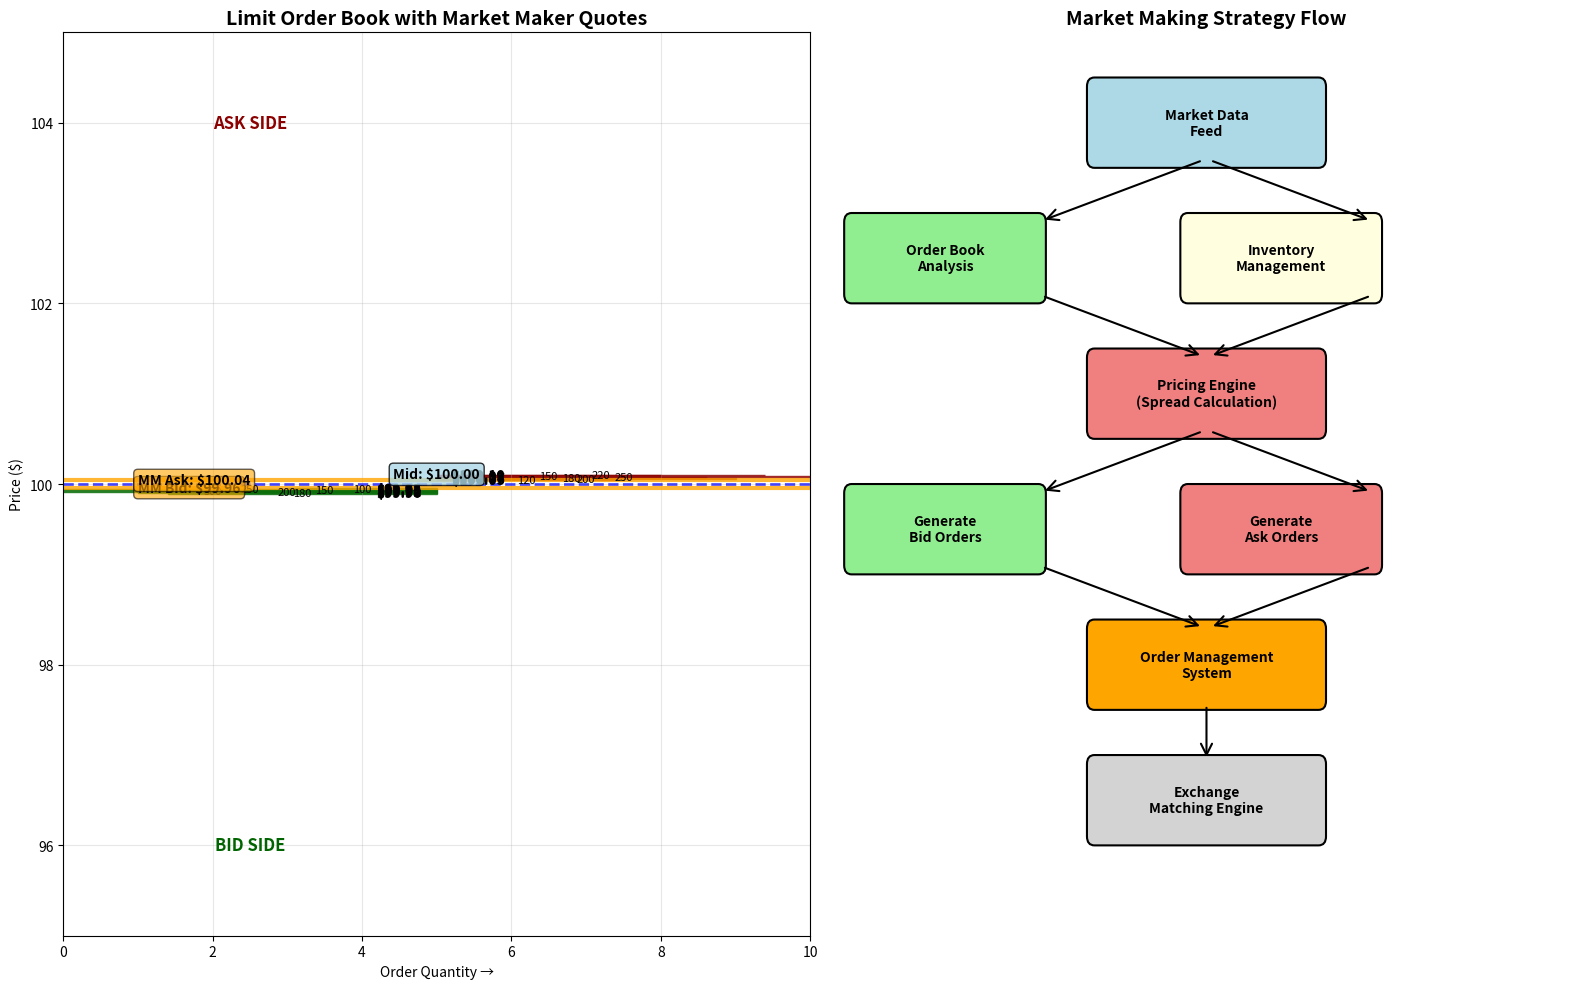

This figure's Python source: (Note: this script raises an exception after producing the figure.)
#!/usr/bin/env python3
"""
Market Making Strategy Visualization
Creates professional diagrams explaining the market making process
"""

import matplotlib.pyplot as plt
import matplotlib.patches as patches
from matplotlib.patches import FancyBboxPatch, ConnectionPatch
import numpy as np

def create_order_book_visualization():
    """Create a visual representation of the limit order book"""
    fig, (ax1, ax2) = plt.subplots(1, 2, figsize=(16, 10))
    
    # Order Book Visualization
    ax1.set_xlim(0, 10)
    ax1.set_ylim(95, 105)
    
    # Sample order book data
    bid_prices = [99.95, 99.94, 99.93, 99.92, 99.91, 99.90]
    bid_quantities = [100, 250, 150, 300, 200, 180]
    ask_prices = [100.05, 100.06, 100.07, 100.08, 100.09, 100.10]
    ask_quantities = [120, 200, 180, 250, 150, 220]
    
    # Plot bid side (left side, green)
    for i, (price, qty) in enumerate(zip(bid_prices, bid_quantities)):
        width = qty / 50  # Scale for visualization
        rect = patches.Rectangle((5-width, price-0.005), width, 0.01, 
                               facecolor='lightgreen', edgecolor='darkgreen', alpha=0.8)
        ax1.add_patch(rect)
        ax1.text(4.8, price, f'${price:.2f}', ha='right', va='center', fontweight='bold')
        ax1.text(5-width/2, price, f'{qty}', ha='center', va='center', fontsize=8)
    
    # Plot ask side (right side, red)
    for i, (price, qty) in enumerate(zip(ask_prices, ask_quantities)):
        width = qty / 50  # Scale for visualization
        rect = patches.Rectangle((5, price-0.005), width, 0.01, 
                               facecolor='lightcoral', edgecolor='darkred', alpha=0.8)
        ax1.add_patch(rect)
        ax1.text(5.2, price, f'${price:.2f}', ha='left', va='center', fontweight='bold')
        ax1.text(5+width/2, price, f'{qty}', ha='center', va='center', fontsize=8)
    
    # Mid price line
    mid_price = (bid_prices[0] + ask_prices[0]) / 2
    ax1.axhline(y=mid_price, color='blue', linestyle='--', linewidth=2, alpha=0.7)
    ax1.text(5, mid_price+0.03, f'Mid: ${mid_price:.2f}', ha='center', va='bottom',
             bbox=dict(boxstyle="round,pad=0.3", facecolor='lightblue', alpha=0.8),
             fontweight='bold')
    
    # Market maker quotes
    mm_bid = 99.96
    mm_ask = 100.04
    ax1.axhline(y=mm_bid, color='orange', linewidth=3, alpha=0.8)
    ax1.axhline(y=mm_ask, color='orange', linewidth=3, alpha=0.8)
    ax1.text(1, mm_bid, 'MM Bid: $99.96', ha='left', va='center',
             bbox=dict(boxstyle="round,pad=0.3", facecolor='orange', alpha=0.6),
             fontweight='bold')
    ax1.text(1, mm_ask, 'MM Ask: $100.04', ha='left', va='center',
             bbox=dict(boxstyle="round,pad=0.3", facecolor='orange', alpha=0.6),
             fontweight='bold')
    
    ax1.set_title('Limit Order Book with Market Maker Quotes', fontsize=14, fontweight='bold')
    ax1.set_xlabel('Order Quantity →')
    ax1.set_ylabel('Price ($)')
    ax1.text(2.5, 104, 'ASK SIDE', ha='center', va='center', fontsize=12, fontweight='bold', color='darkred')
    ax1.text(2.5, 96, 'BID SIDE', ha='center', va='center', fontsize=12, fontweight='bold', color='darkgreen')
    ax1.grid(True, alpha=0.3)
    
    # Strategy Flow Diagram
    ax2.set_xlim(0, 10)
    ax2.set_ylim(0, 10)
    ax2.axis('off')
    
    # Define boxes for strategy flow
    boxes = [
        {'xy': (5, 9), 'width': 3, 'height': 0.8, 'text': 'Market Data\nFeed', 'color': 'lightblue'},
        {'xy': (1.5, 7.5), 'width': 2.5, 'height': 0.8, 'text': 'Order Book\nAnalysis', 'color': 'lightgreen'},
        {'xy': (6, 7.5), 'width': 2.5, 'height': 0.8, 'text': 'Inventory\nManagement', 'color': 'lightyellow'},
        {'xy': (5, 6), 'width': 3, 'height': 0.8, 'text': 'Pricing Engine\n(Spread Calculation)', 'color': 'lightcoral'},
        {'xy': (1.5, 4.5), 'width': 2.5, 'height': 0.8, 'text': 'Generate\nBid Orders', 'color': 'lightgreen'},
        {'xy': (6, 4.5), 'width': 2.5, 'height': 0.8, 'text': 'Generate\nAsk Orders', 'color': 'lightcoral'},
        {'xy': (5, 3), 'width': 3, 'height': 0.8, 'text': 'Order Management\nSystem', 'color': 'orange'},
        {'xy': (5, 1.5), 'width': 3, 'height': 0.8, 'text': 'Exchange\nMatching Engine', 'color': 'lightgray'},
    ]
    
    # Draw boxes
    for box in boxes:
        fancy_box = FancyBboxPatch(
            (box['xy'][0] - box['width']/2, box['xy'][1] - box['height']/2),
            box['width'], box['height'],
            boxstyle="round,pad=0.1",
            facecolor=box['color'],
            edgecolor='black',
            linewidth=1.5
        )
        ax2.add_patch(fancy_box)
        ax2.text(box['xy'][0], box['xy'][1], box['text'], 
                ha='center', va='center', fontweight='bold', fontsize=10)
    
    # Draw arrows
    arrows = [
        ((5, 8.6), (2.75, 7.9)),  # Market Data to Order Book Analysis
        ((5, 8.6), (7.25, 7.9)),  # Market Data to Inventory Management
        ((2.75, 7.1), (5, 6.4)),  # Order Book to Pricing
        ((7.25, 7.1), (5, 6.4)),  # Inventory to Pricing
        ((5, 5.6), (2.75, 4.9)),  # Pricing to Bid Orders
        ((5, 5.6), (7.25, 4.9)),  # Pricing to Ask Orders
        ((2.75, 4.1), (5, 3.4)),  # Bid Orders to OMS
        ((7.25, 4.1), (5, 3.4)),  # Ask Orders to OMS
        ((5, 2.6), (5, 1.9)),     # OMS to Exchange
    ]
    
    for start, end in arrows:
        arrow = ConnectionPatch(start, end, "data", "data",
                              arrowstyle="->", shrinkA=5, shrinkB=5,
                              mutation_scale=20, fc="black", lw=1.5)
        ax2.add_patch(arrow)
    
    ax2.set_title('Market Making Strategy Flow', fontsize=14, fontweight='bold')
    
    plt.tight_layout()
    return fig

def create_pnl_attribution_chart():
    """Create P&L attribution analysis"""
    fig, ((ax1, ax2), (ax3, ax4)) = plt.subplots(2, 2, figsize=(14, 10))
    
    # 1. P&L Components
    components = ['Spread Capture', 'Inventory Risk', 'Market Impact', 'Fees', 'Slippage']
    values = [1250, -320, -180, -150, -75]
    colors = ['green', 'red', 'orange', 'purple', 'brown']
    
    bars = ax1.bar(components, values, color=colors, alpha=0.7)
    ax1.set_title('P&L Attribution by Component ($)', fontweight='bold')
    ax1.set_ylabel('P&L ($)')
    ax1.axhline(y=0, color='black', linestyle='-', alpha=0.5)
    ax1.grid(True, alpha=0.3)
    
    # Add value labels on bars
    for bar, value in zip(bars, values):
        height = bar.get_height()
        ax1.text(bar.get_x() + bar.get_width()/2., height + (10 if height > 0 else -30),
                f'${value}', ha='center', va='bottom' if height > 0 else 'top', fontweight='bold')
    
    plt.setp(ax1.xaxis.get_majorticklabels(), rotation=45, ha='right')
    
    # 2. Risk Metrics Over Time
    time_hours = np.arange(0, 6.5, 0.1)
    var_95 = 100 + 50 * np.sin(time_hours * 0.5) + np.random.normal(0, 10, len(time_hours))
    expected_shortfall = var_95 * 1.3
    
    ax2.plot(time_hours, var_95, label='VaR (95%)', linewidth=2, color='red')
    ax2.plot(time_hours, expected_shortfall, label='Expected Shortfall', linewidth=2, color='darkred')
    ax2.fill_between(time_hours, 0, var_95, alpha=0.3, color='red')
    ax2.set_title('Intraday Risk Metrics', fontweight='bold')
    ax2.set_xlabel('Trading Hours')
    ax2.set_ylabel('Risk ($)')
    ax2.legend()
    ax2.grid(True, alpha=0.3)
    
    # 3. Inventory Turnover
    inventory_levels = np.random.normal(0, 200, 100)
    inventory_time = np.linspace(0, 6.5, 100)
    
    ax3.plot(inventory_time, inventory_levels, color='blue', linewidth=1.5)
    ax3.fill_between(inventory_time, inventory_levels, alpha=0.3, color='blue')
    ax3.axhline(y=0, color='black', linestyle='--', alpha=0.7)
    ax3.axhline(y=500, color='red', linestyle='--', alpha=0.7, label='Risk Limit')
    ax3.axhline(y=-500, color='red', linestyle='--', alpha=0.7)
    ax3.set_title('Inventory Management', fontweight='bold')
    ax3.set_xlabel('Trading Hours')
    ax3.set_ylabel('Position Size')
    ax3.legend()
    ax3.grid(True, alpha=0.3)
    
    # 4. Spread Analysis
    market_vol = np.random.exponential(0.05, 1000)
    spreads = 0.05 + market_vol * 2 + np.random.normal(0, 0.01, 1000)
    
    ax4.hist2d(market_vol, spreads, bins=30, cmap='Blues', alpha=0.8)
    ax4.set_title('Spread vs Market Volatility', fontweight='bold')
    ax4.set_xlabel('Market Volatility')
    ax4.set_ylabel('Bid-Ask Spread (bps)')
    
    # Add trend line
    z = np.polyfit(market_vol, spreads, 1)
    p = np.poly1d(z)
    vol_range = np.linspace(market_vol.min(), market_vol.max(), 100)
    ax4.plot(vol_range, p(vol_range), "r--", linewidth=2, alpha=0.8, label='Trend')
    ax4.legend()
    
    plt.tight_layout()
    plt.suptitle('Market Making Performance Analytics', fontsize=16, fontweight='bold', y=0.98)
    return fig

def create_architecture_diagram():
    """Create system architecture diagram"""
    fig, ax = plt.subplots(1, 1, figsize=(14, 10))
    ax.set_xlim(0, 14)
    ax.set_ylim(0, 10)
    ax.axis('off')
    
    # Define architecture components
    components = [
        # Market Data Layer
        {'xy': (2, 9), 'width': 2.5, 'height': 0.8, 'text': 'Market Data\nFeed Handler', 'color': 'lightblue'},
        {'xy': (6, 9), 'width': 2.5, 'height': 0.8, 'text': 'Order Book\nProcessor', 'color': 'lightblue'},
        {'xy': (10, 9), 'width': 2.5, 'height': 0.8, 'text': 'Risk Monitor', 'color': 'lightcoral'},
        
        # Strategy Layer
        {'xy': (2, 7), 'width': 2.5, 'height': 0.8, 'text': 'Market Making\nStrategy', 'color': 'lightgreen'},
        {'xy': (6, 7), 'width': 2.5, 'height': 0.8, 'text': 'Pricing Engine', 'color': 'lightgreen'},
        {'xy': (10, 7), 'width': 2.5, 'height': 0.8, 'text': 'Portfolio\nManager', 'color': 'lightgreen'},
        
        # Execution Layer
        {'xy': (2, 5), 'width': 2.5, 'height': 0.8, 'text': 'Order\nGenerator', 'color': 'lightyellow'},
        {'xy': (6, 5), 'width': 2.5, 'height': 0.8, 'text': 'Order Management\nSystem (OMS)', 'color': 'lightyellow'},
        {'xy': (10, 5), 'width': 2.5, 'height': 0.8, 'text': 'Execution\nAlgorithms', 'color': 'lightyellow'},
        
        # Infrastructure Layer
        {'xy': (4, 3), 'width': 2.5, 'height': 0.8, 'text': 'Message Queue\n(Low Latency)', 'color': 'lightgray'},
        {'xy': (8, 3), 'width': 2.5, 'height': 0.8, 'text': 'Database\n(Time Series)', 'color': 'lightgray'},
        
        # Exchange Interface
        {'xy': (6, 1), 'width': 3, 'height': 0.8, 'text': 'Exchange Gateway\n(FIX/Binary Protocol)', 'color': 'orange'},
    ]
    
    # Draw components
    for comp in components:
        fancy_box = FancyBboxPatch(
            (comp['xy'][0] - comp['width']/2, comp['xy'][1] - comp['height']/2),
            comp['width'], comp['height'],
            boxstyle="round,pad=0.1",
            facecolor=comp['color'],
            edgecolor='black',
            linewidth=1.5
        )
        ax.add_patch(fancy_box)
        ax.text(comp['xy'][0], comp['xy'][1], comp['text'], 
                ha='center', va='center', fontweight='bold', fontsize=9)
    
    # Draw connections
    connections = [
        # Market Data Flow
        ((2, 8.6), (2, 7.4)),   # Feed Handler to Strategy
        ((6, 8.6), (6, 7.4)),   # Order Book to Pricing
        ((10, 8.6), (10, 7.4)), # Risk Monitor to Portfolio
        
        # Strategy to Execution
        ((2, 6.6), (2, 5.4)),   # Strategy to Order Gen
        ((6, 6.6), (6, 5.4)),   # Pricing to OMS
        ((10, 6.6), (10, 5.4)), # Portfolio to Execution
        
        # Execution to Infrastructure
        ((4, 4.6), (4, 3.4)),   # To Message Queue
        ((8, 4.6), (8, 3.4)),   # To Database
        
        # To Exchange
        ((6, 4.6), (6, 1.4)),   # OMS to Exchange
        
        # Cross connections
        ((3.25, 7), (4.75, 7)), # Strategy to Pricing
        ((7.25, 7), (8.75, 7)), # Pricing to Portfolio
        ((3.25, 5), (4.75, 5)), # Order Gen to OMS
        ((7.25, 5), (8.75, 5)), # OMS to Execution
    ]
    
    for start, end in connections:
        arrow = ConnectionPatch(start, end, "data", "data",
                              arrowstyle="->", shrinkA=5, shrinkB=5,
                              mutation_scale=15, fc="darkblue", lw=1.2)
        ax.add_patch(arrow)
    
    # Add layer labels
    ax.text(0.5, 9, 'DATA LAYER', rotation=90, va='center', ha='center', 
            fontsize=12, fontweight='bold', color='darkblue')
    ax.text(0.5, 7, 'STRATEGY LAYER', rotation=90, va='center', ha='center', 
            fontsize=12, fontweight='bold', color='darkgreen')
    ax.text(0.5, 5, 'EXECUTION LAYER', rotation=90, va='center', ha='center', 
            fontsize=12, fontweight='bold', color='orange')
    ax.text(0.5, 3, 'INFRASTRUCTURE', rotation=90, va='center', ha='center', 
            fontsize=12, fontweight='bold', color='gray')
    ax.text(0.5, 1, 'EXCHANGE', rotation=90, va='center', ha='center', 
            fontsize=12, fontweight='bold', color='red')
    
    ax.set_title('quantRush - System Architecture', fontsize=16, fontweight='bold')
    
    # Add performance metrics box
    perf_text = """
    PERFORMANCE TARGETS
    ───────────────────
    • Latency: < 50μs order-to-wire
    • Throughput: 100K+ msg/sec
    • Uptime: 99.99%
    • Risk Limits: Real-time monitoring
    """
    
    ax.text(12.5, 2, perf_text, ha='left', va='center', fontsize=9,
            bbox=dict(boxstyle="round,pad=0.5", facecolor='lightyellow', alpha=0.8))
    
    return fig

def main():
    """Generate all strategy diagrams"""
    print("Generating quantRush strategy diagrams...")
    
    # Create order book visualization
    print("Creating order book visualization...")
    ob_fig = create_order_book_visualization()
    ob_fig.savefig('assets/market_making_diagram.png', dpi=300, bbox_inches='tight',
                   facecolor='white', edgecolor='none')
    
    # Create P&L attribution chart
    print("Creating P&L attribution analysis...")
    pnl_fig = create_pnl_attribution_chart()
    pnl_fig.savefig('assets/pnl_attribution.png', dpi=300, bbox_inches='tight',
                    facecolor='white', edgecolor='none')
    
    # Create architecture diagram
    print("Creating system architecture diagram...")
    arch_fig = create_architecture_diagram()
    arch_fig.savefig('assets/architecture_diagram.png', dpi=300, bbox_inches='tight',
                     facecolor='white', edgecolor='none')
    
    print("✅ All strategy diagrams generated successfully!")
    print("📁 Files created:")
    print("   - assets/market_making_diagram.png")
    print("   - assets/pnl_attribution.png")
    print("   - assets/architecture_diagram.png")

if __name__ == "__main__":
    main()
